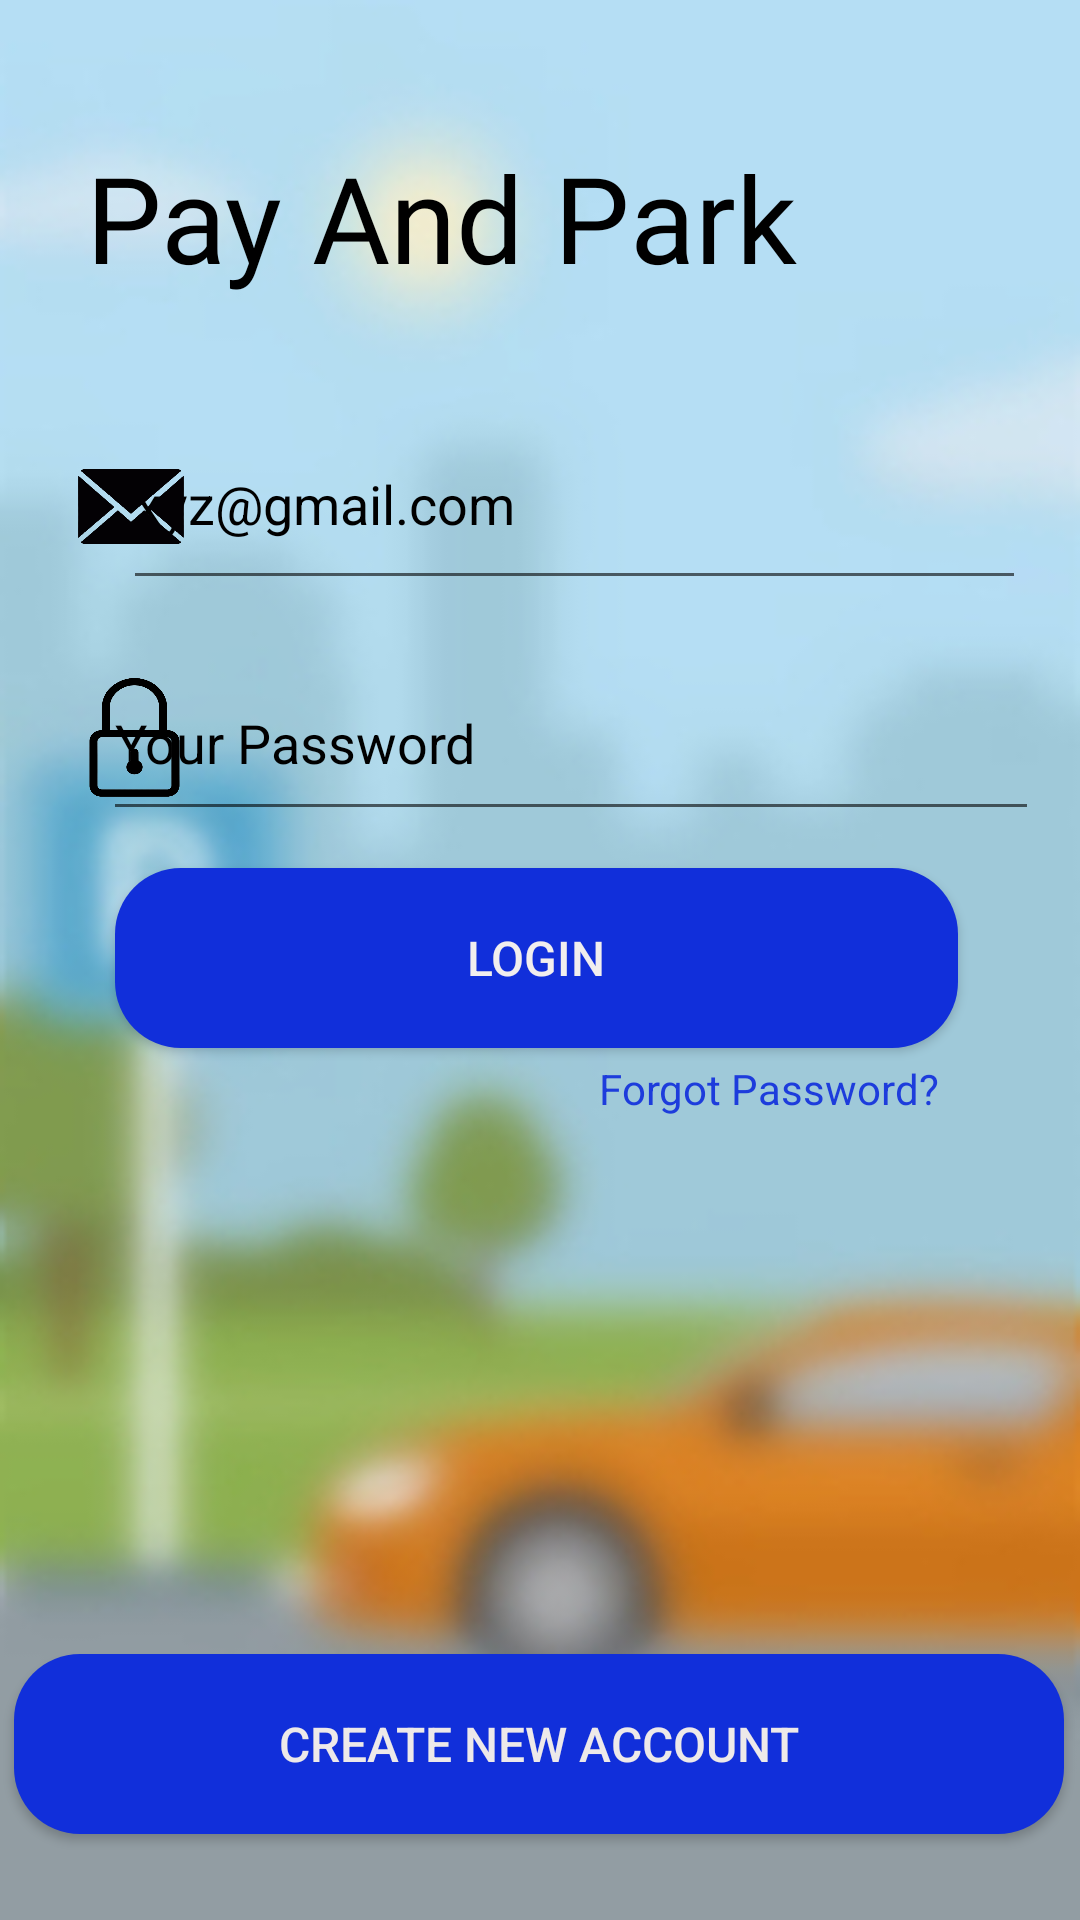

Write the Android layout XML for this screen, with the resource values it uses.
<!-- AndroidManifest.xml: application theme Theme.Authentication -->
<!-- res/layout/activity_main.xml -->
<?xml version="1.0" encoding="utf-8"?>
<androidx.constraintlayout.widget.ConstraintLayout xmlns:android="http://schemas.android.com/apk/res/android"
    xmlns:app="http://schemas.android.com/apk/res-auto"
    xmlns:tools="http://schemas.android.com/tools"
    android:layout_width="match_parent"
    android:layout_height="match_parent"
    android:background="@drawable/okp"

    tools:context=".MainActivity">

    <EditText
        android:id="@+id/editTextTextEmailAddress"
        android:layout_width="301dp"
        android:layout_height="67dp"
        android:ems="10"
        android:hint="xyz@gmail.com"
        android:inputType="textEmailAddress"
        android:singleLine="false"
        android:textColor="#000000"
        android:textColorHighlight="#000000"
        android:textColorHint="#000000"
        android:textColorLink="#000000"
        app:layout_constraintBottom_toBottomOf="parent"
        app:layout_constraintEnd_toEndOf="parent"
        app:layout_constraintHorizontal_bias="0.696"
        app:layout_constraintStart_toStartOf="parent"
        app:layout_constraintTop_toTopOf="parent"
        app:layout_constraintVertical_bias="0.232"
        tools:visibility="visible" />

    <EditText
        android:id="@+id/editTextTextPassword"
        android:layout_width="312dp"
        android:layout_height="62dp"
        android:ems="10"
        android:hint="Your Password"
        android:inputType="textPassword"
        android:textColor="#000000"
        android:textColorHighlight="#000000"
        android:textColorHint="#000000"
        android:textColorLink="#000000"
        app:layout_constraintBottom_toBottomOf="parent"
        app:layout_constraintEnd_toEndOf="parent"
        app:layout_constraintHorizontal_bias="0.717"
        app:layout_constraintStart_toStartOf="parent"
        app:layout_constraintTop_toTopOf="parent"
        app:layout_constraintVertical_bias="0.372" />

    <androidx.appcompat.widget.AppCompatButton
        android:id="@+id/login"
        android:layout_width="281dp"
        android:layout_height="60dp"
        android:background="@drawable/shapebutton"
        android:backgroundTint="#112FDA"
        android:onClick="@android:string/ok"
        android:text="LOGIN"
        android:textColor="#F1EEEE"
        android:textColorHint="#FFEB3B"
        android:textSize="16sp"
        app:layout_constraintBottom_toBottomOf="parent"
        app:layout_constraintEnd_toEndOf="parent"
        app:layout_constraintHorizontal_bias="0.484"
        app:layout_constraintStart_toStartOf="parent"
        app:layout_constraintTop_toTopOf="parent"
        app:layout_constraintVertical_bias="0.499" />

    













    <androidx.appcompat.widget.AppCompatButton
        android:id="@+id/register"
        android:layout_width="350dp"
        android:layout_height="60dp"
        android:layout_marginTop="176dp"
        android:background="@drawable/shapebutton"
        android:backgroundTint="#112FDA"
        android:drawableTint="#FDAEC5AC"
        android:fallbackLineSpacing="false"
        android:hapticFeedbackEnabled="false"
        android:onClick="@android:string/ok"
        android:shadowColor="#6A2E2E"
        android:text="CREATE NEW ACCOUNT"
        android:textColor="#EDE9E9"
        android:textSize="16sp"
        app:layout_constraintBottom_toBottomOf="parent"
        app:layout_constraintEnd_toEndOf="parent"
        app:layout_constraintHorizontal_bias="0.459"
        app:layout_constraintStart_toStartOf="parent"
        app:layout_constraintTop_toTopOf="parent"
        app:layout_constraintVertical_bias="0.929" />

    <TextView
        android:id="@+id/textView2"
        android:layout_width="317dp"
        android:layout_height="70dp"
        android:fontFamily="@font/capriola"
        android:text="Pay And Park"
        android:textColor="#000000"
        android:textSize="40sp"
        app:layout_constraintBottom_toBottomOf="parent"
        app:layout_constraintEnd_toEndOf="parent"
        app:layout_constraintHorizontal_bias="0.67"
        app:layout_constraintStart_toStartOf="parent"
        app:layout_constraintTop_toTopOf="parent"
        app:layout_constraintVertical_bias="0.08" />

    <TextView
        android:id="@+id/forgotpassword"
        android:layout_width="160dp"
        android:layout_height="40dp"
        android:text="Forgot Password?"
        android:textAlignment="center"
        android:textColor="#1D3CDC"
        app:layout_constraintBottom_toBottomOf="parent"
        app:layout_constraintEnd_toEndOf="parent"
        app:layout_constraintHorizontal_bias="0.88"
        app:layout_constraintStart_toStartOf="parent"
        app:layout_constraintTop_toTopOf="parent"
        app:layout_constraintVertical_bias="0.589" />

    <ProgressBar
        android:id="@+id/progressBar"
        android:layout_width="150dp"
        android:layout_height="141dp"
        android:indeterminateOnly="false"
        android:progressDrawable="@drawable/loading"
        android:visibility="gone"

        app:layout_constraintBottom_toBottomOf="parent"
        app:layout_constraintEnd_toEndOf="parent"
        app:layout_constraintHorizontal_bias="0.551"
        app:layout_constraintStart_toStartOf="parent"
        app:layout_constraintTop_toTopOf="parent"
        app:layout_constraintVertical_bias="0.281" />

    <ImageView
        android:id="@+id/imageView4"
        android:layout_width="39dp"
        android:layout_height="47dp"
        app:layout_constraintBottom_toBottomOf="parent"
        app:layout_constraintEnd_toEndOf="parent"
        app:layout_constraintHorizontal_bias="0.079"
        app:layout_constraintStart_toStartOf="parent"
        app:layout_constraintTop_toTopOf="parent"
        app:layout_constraintVertical_bias="0.375"
        app:srcCompat="@drawable/password" />

    <ImageView
        android:id="@+id/imageView"
        android:layout_width="62dp"
        android:layout_height="59dp"
        app:layout_constraintBottom_toBottomOf="parent"
        app:layout_constraintEnd_toEndOf="parent"
        app:layout_constraintHorizontal_bias="0.043"
        app:layout_constraintStart_toStartOf="parent"
        app:layout_constraintTop_toTopOf="parent"
        app:layout_constraintVertical_bias="0.24"
        app:srcCompat="@drawable/email" />

</androidx.constraintlayout.widget.ConstraintLayout>
<!-- resources referenced by this layout -->
<resources>
  <!-- drawable email: png bitmap (drawable, 25367 bytes) -->
  <!-- drawable loading: gif bitmap (drawable, 8002 bytes) -->
  <!-- drawable okp: jpg bitmap (drawable, 27998 bytes) -->
  <!-- drawable password: png bitmap (drawable, 21556 bytes) -->
  <!-- drawable shapebutton (drawable) -->
  <?xml version="1.0" encoding="utf-8"?>
  <shape xmlns:android="http://schemas.android.com/apk/res/android"
      android:shape="rectangle" android:padding="10dp">
      
      <solid android:color="#000000"/>
      <corners android:radius="22dp"/>
  </shape>
  <style name="Theme.Authentication" parent="Theme.MaterialComponents.DayNight.DarkActionBar">
          
          <item name="colorPrimary">@color/purple_500</item>
          <item name="colorPrimaryVariant">@color/purple_700</item>
          <item name="colorOnPrimary">@color/white</item>
          
          <item name="colorSecondary">@color/teal_200</item>
          <item name="colorSecondaryVariant">@color/teal_700</item>
          <item name="colorOnSecondary">@color/black</item>
          
          <item name="android:statusBarColor">?attr/colorPrimaryVariant</item>
          
      </style>
  <color name="purple_500">#FF6200EE</color>
  <color name="purple_700">#FF3700B3</color>
  <color name="white">#FFFFFFFF</color>
  <color name="teal_200">#FF03DAC5</color>
  <color name="teal_700">#FF018786</color>
  <color name="black">#FF000000</color>
</resources>
